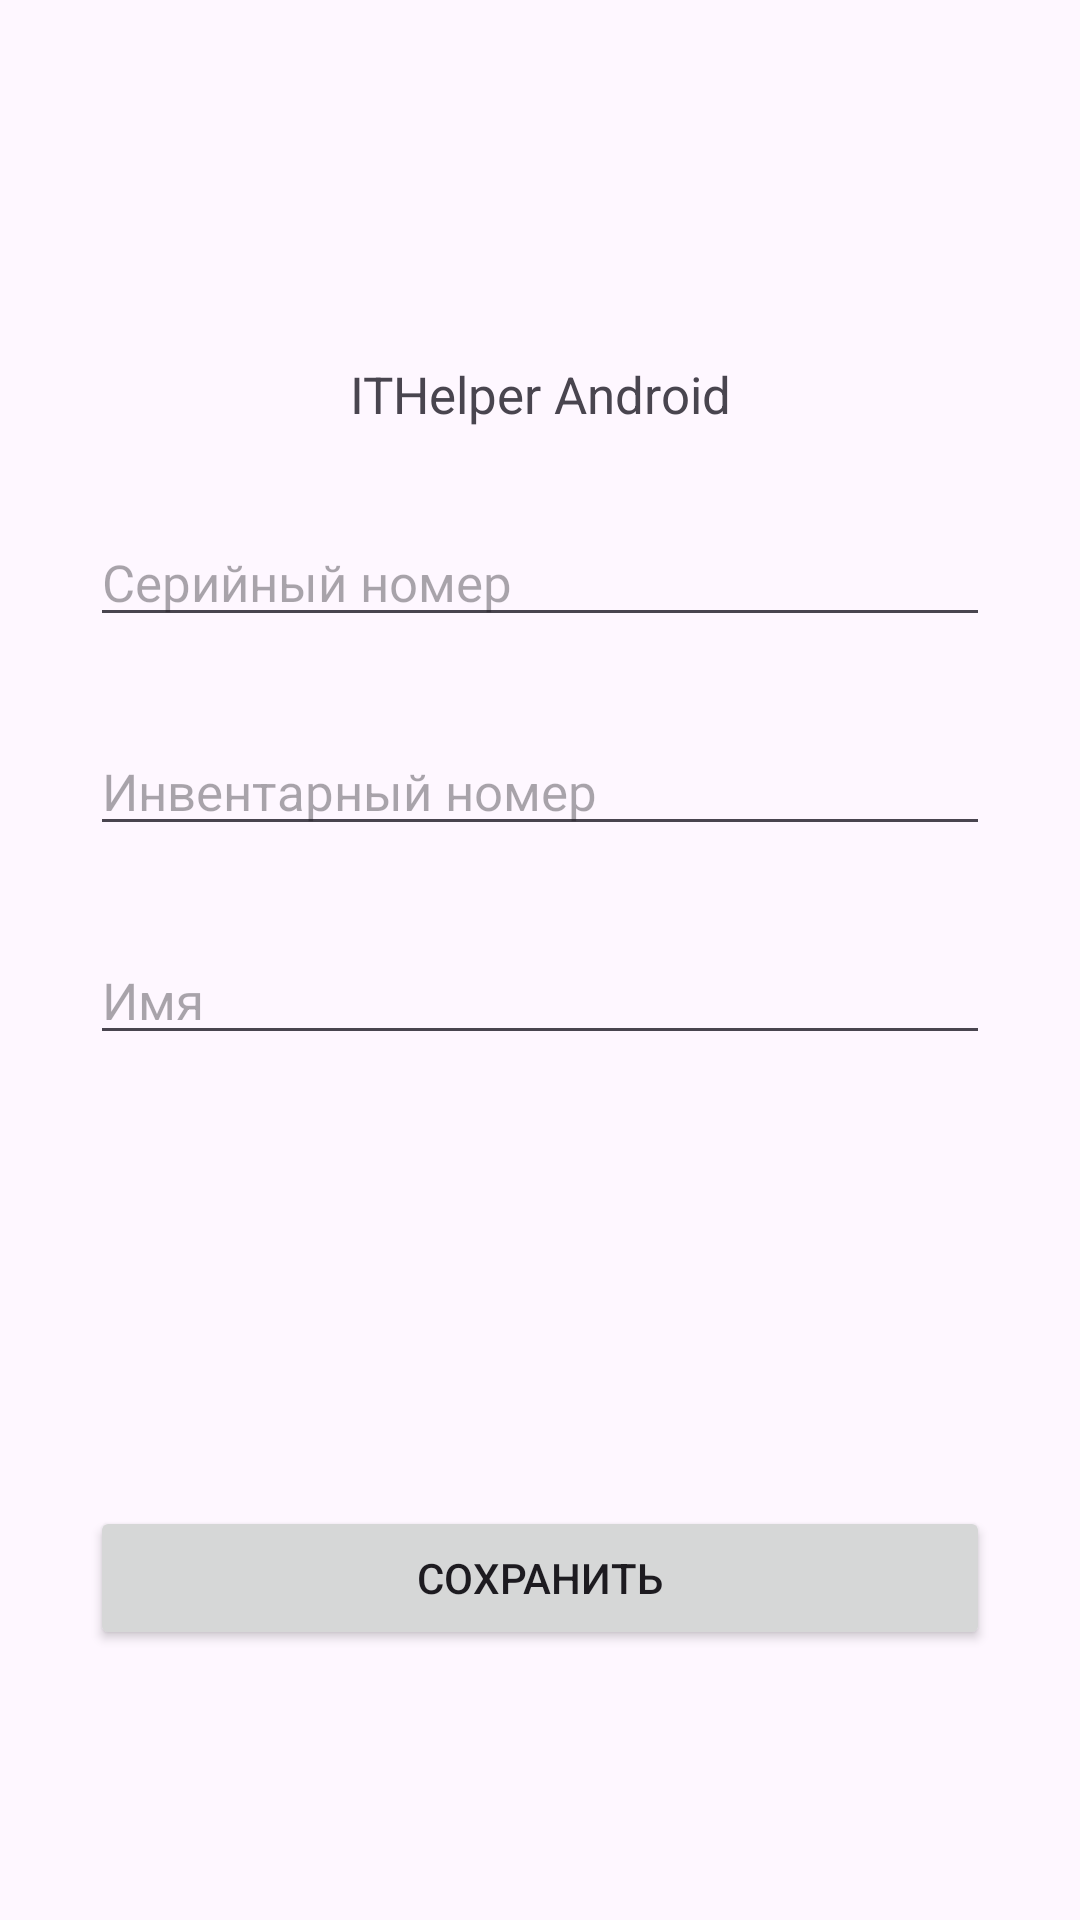

Layout XML and referenced resources for this Android screen:
<!-- AndroidManifest.xml: application theme Theme.ITHelper -->
<!-- res/layout/activity_main.xml -->
<?xml version="1.0" encoding="utf-8"?>
<androidx.constraintlayout.widget.ConstraintLayout xmlns:android="http://schemas.android.com/apk/res/android"
    xmlns:app="http://schemas.android.com/apk/res-auto"
    xmlns:tools="http://schemas.android.com/tools"
    android:id="@+id/main"
    android:layout_width="match_parent"
    android:layout_height="match_parent"
    tools:context=".MainActivity">

    <TextView
        android:id="@+id/text1"

        android:layout_width="wrap_content"
        android:layout_height="wrap_content"
        android:text="ITHelper Android"
        android:textSize="17sp"

        app:layout_constraintEnd_toEndOf="parent"
        app:layout_constraintStart_toStartOf="parent"
        app:layout_constraintTop_toTopOf="parent"
        android:layout_marginTop="120dp"
    />

    <EditText
        android:id="@+id/input_serial"

        android:layout_width="300dp"
        android:layout_height="wrap_content"

        android:layout_marginTop="30dp"

        android:hint="Серийный номер"

        app:layout_constraintTop_toBottomOf="@id/text1"
        app:layout_constraintEnd_toEndOf="parent"
        app:layout_constraintStart_toStartOf="parent"

        android:textSize="17sp"

        />

    <EditText
        android:id="@+id/input_inventory"

        android:layout_width="300dp"
        android:layout_height="wrap_content"

        android:layout_marginTop="30dp"

        android:hint="Инвентарный номер"

        app:layout_constraintTop_toBottomOf="@id/input_serial"
        app:layout_constraintEnd_toEndOf="parent"
        app:layout_constraintStart_toStartOf="parent"

        android:textSize="17sp"

        />

    <EditText
        android:id="@+id/input_name"

        android:layout_width="300dp"
        android:layout_height="wrap_content"

        android:layout_marginTop="30dp"

        android:hint="Имя"

        app:layout_constraintTop_toBottomOf="@id/input_inventory"
        app:layout_constraintEnd_toEndOf="parent"
        app:layout_constraintStart_toStartOf="parent"

        android:textSize="17sp"

        />

    <Button
        android:id="@+id/send_button"

        android:layout_width="300dp"
        android:layout_height="wrap_content"

        android:text="Сохранить"

        android:onClick="sendForm"

        app:layout_constraintBottom_toBottomOf="parent"
        app:layout_constraintEnd_toEndOf="parent"
        app:layout_constraintStart_toStartOf="parent"

        android:layout_marginBottom="90dp"
        />

</androidx.constraintlayout.widget.ConstraintLayout>
<!-- resources referenced by this layout -->
<resources>
  <style name="Theme.ITHelper" parent="Base.Theme.ITHelper" />
  <style name="Base.Theme.ITHelper" parent="Theme.Material3.DayNight.NoActionBar">
          
          
      </style>
</resources>
